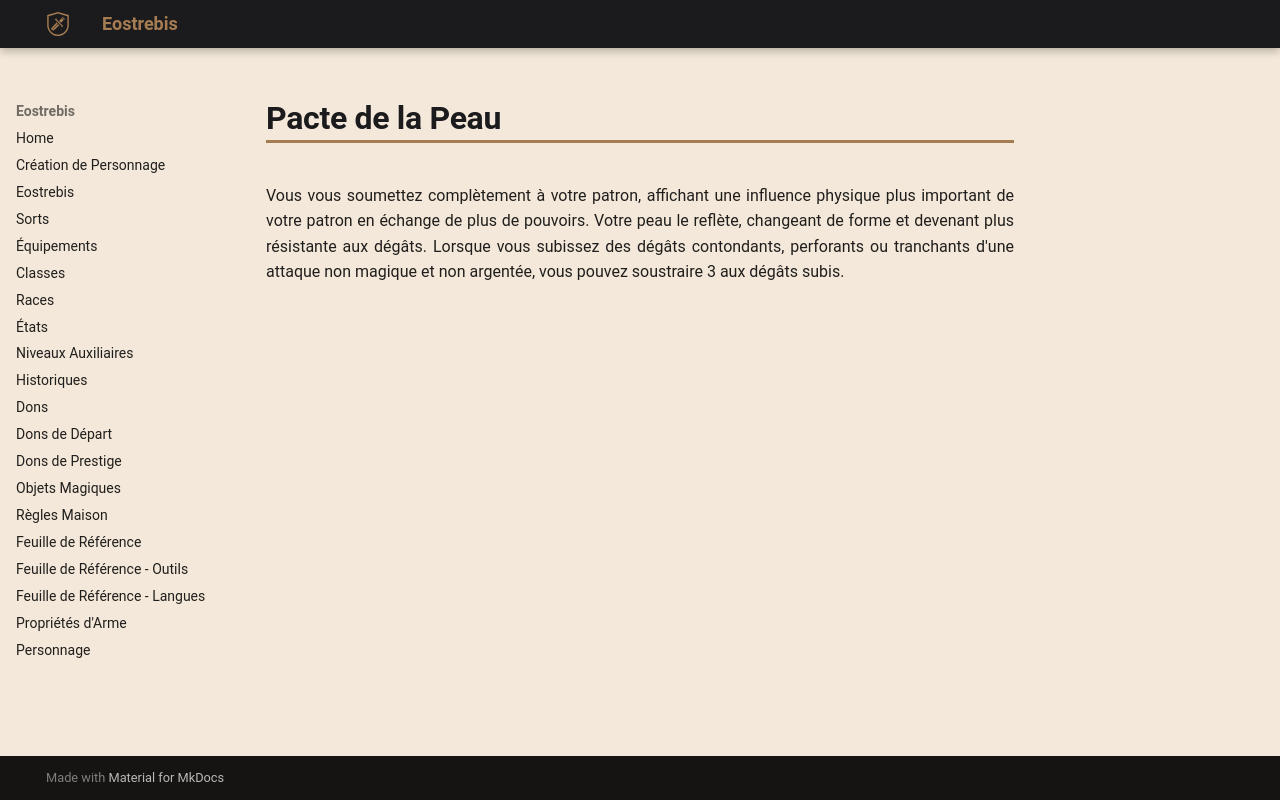

repository: Eostrebis/5e.VF · page: classes/Occultiste/Pactes/Pacte de la Peau/index.html · generator: mkdocs

---
writing_status: finished
---
Vous vous soumettez complètement à votre patron, affichant une influence physique plus important de votre patron en échange de plus de pouvoirs. Votre peau le reflète, changeant de forme et devenant plus résistante aux dégâts. Lorsque vous subissez des dégâts contondants, perforants ou tranchants d'une attaque non magique et non argentée, vous pouvez soustraire 3 aux dégâts subis. 
